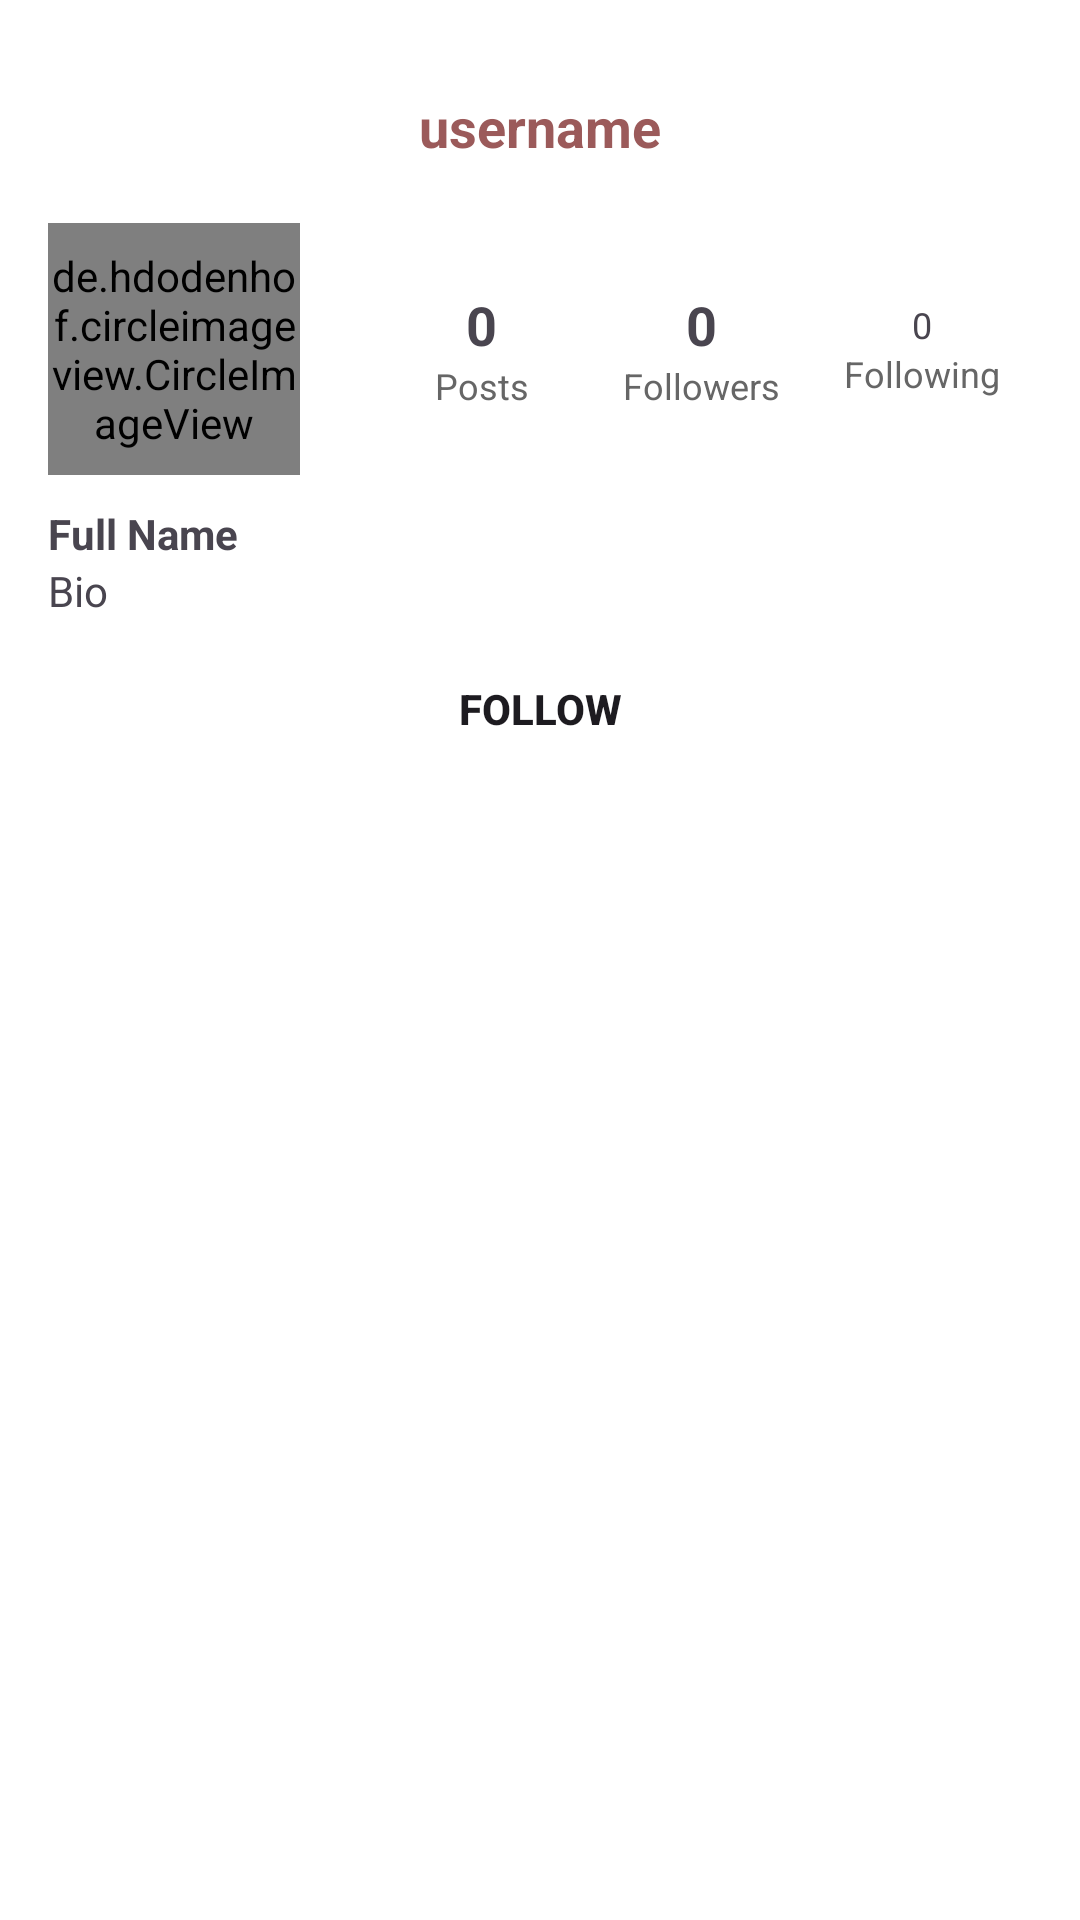

Layout XML and referenced resources for this Android screen:
<!-- AndroidManifest.xml: application theme Theme.I230665_i230026 -->
<!-- res/layout/activity_user_profile.xml -->
<?xml version="1.0" encoding="utf-8"?>
<RelativeLayout xmlns:android="http://schemas.android.com/apk/res/android"
    android:layout_width="match_parent"
    android:layout_height="match_parent"
    android:background="@color/white">

    
    <RelativeLayout
        android:id="@+id/topBar"
        android:layout_width="match_parent"
        android:layout_height="wrap_content"
        android:paddingStart="12dp"
        android:paddingEnd="12dp"
        android:layout_marginTop="30dp">

        <TextView
            android:id="@+id/tvUser"
            android:layout_width="wrap_content"
            android:layout_height="wrap_content"
            android:layout_centerInParent="true"
            android:text="username"
            android:textStyle="bold"
            android:textSize="18sp"
            android:textColor="@color/generalbg" />

        <ImageView
            android:id="@+id/btnBack"
            android:layout_width="24dp"
            android:layout_height="24dp"
            android:layout_alignParentStart="true"
            android:layout_centerVertical="true"
            android:src="@drawable/back_arrow_head" />
    </RelativeLayout>

    <ScrollView
        android:layout_width="match_parent"
        android:layout_height="match_parent"
        android:layout_below="@id/topBar"
        android:fillViewport="true">

        <LinearLayout
            android:layout_width="match_parent"
            android:layout_height="wrap_content"
            android:orientation="vertical">

            <RelativeLayout
                android:layout_width="match_parent"
                android:layout_height="wrap_content"
                android:paddingStart="16dp"
                android:paddingEnd="16dp"
                android:layout_marginTop="20dp">

                <de.hdodenhof.circleimageview.CircleImageView
                    android:id="@+id/ivAvatar"
                    android:layout_width="84dp"
                    android:layout_height="84dp"
                    android:layout_centerVertical="true"
                    android:src="@drawable/pfp_image"
                    xmlns:app="http://schemas.android.com/apk/res-auto"
                    app:civ_border_width="3dp"
                    app:civ_border_color="@color/generalbg" />

                <LinearLayout
                    android:id="@+id/statsRow"
                    android:layout_width="match_parent"
                    android:layout_height="wrap_content"
                    android:layout_toEndOf="@id/ivAvatar"
                    android:layout_alignTop="@id/ivAvatar"
                    android:layout_alignBottom="@id/ivAvatar"
                    android:layout_marginStart="24dp"
                    android:gravity="center"
                    android:orientation="horizontal"
                    android:weightSum="3">

                    <LinearLayout
                        android:layout_width="0dp"
                        android:layout_height="wrap_content"
                        android:layout_weight="1"
                        android:gravity="center"
                        android:orientation="vertical">
                        <TextView
                            android:id="@+id/postCount"
                            android:layout_width="wrap_content"
                            android:layout_height="wrap_content"
                            android:text="0"
                            android:textStyle="bold"
                            android:textSize="18sp"/>
                        <TextView
                            android:layout_width="wrap_content"
                            android:layout_height="wrap_content"
                            android:text="Posts"
                            android:textSize="12sp"
                            android:textColor="#666"/>
                    </LinearLayout>

                    <LinearLayout
                        android:layout_width="0dp"
                        android:layout_height="wrap_content"
                        android:layout_weight="1"
                        android:gravity="center"
                        android:orientation="vertical">
                        <TextView
                            android:id="@+id/followersCount"
                            android:layout_width="wrap_content"
                            android:layout_height="wrap_content"
                            android:text="0"
                            android:textStyle="bold"
                            android:textSize="18sp"/>
                        <TextView
                            android:layout_width="wrap_content"
                            android:layout_height="wrap_content"
                            android:text="Followers"
                            android:textSize="12sp"
                            android:textColor="#666"/>
                    </LinearLayout>

                    <LinearLayout
                        android:layout_width="0dp"
                        android:layout_height="wrap_content"
                        android:layout_weight="1"
                        android:gravity="center"
                        android:orientation="vertical">
                        <TextView
                            android:id="@+id/followingCount"
                            android:layout_width="wrap_content"
                            android:layout_height="wrap_content"
                            android:text="0"
                            android:textSize="12sp"/>
                        <TextView
                            android:layout_width="wrap_content"
                            android:layout_height="wrap_content"
                            android:text="Following"
                            android:textSize="12sp"
                            android:textColor="#666"/>
                    </LinearLayout>
                </LinearLayout>
            </RelativeLayout>

            <LinearLayout
                android:layout_width="match_parent"
                android:layout_height="wrap_content"
                android:orientation="vertical"
                android:paddingStart="16dp"
                android:paddingEnd="16dp"
                android:layout_marginTop="10dp">

                <TextView
                    android:id="@+id/tvName"
                    android:layout_width="wrap_content"
                    android:layout_height="wrap_content"
                    android:text="Full Name"
                    android:textStyle="bold"/>
                <TextView
                    android:id="@+id/tvBio1"
                    android:layout_width="wrap_content"
                    android:layout_height="wrap_content"
                    android:text="Bio"/>
            </LinearLayout>

            <Button
                android:id="@+id/btnFollow"
                android:layout_width="match_parent"
                android:layout_height="36dp"
                android:layout_marginStart="16dp"
                android:layout_marginEnd="16dp"
                android:layout_marginTop="12dp"
                android:text="Follow"
                android:textStyle="bold"
                android:background="@drawable/greyish_button" />

            <androidx.recyclerview.widget.RecyclerView
                android:id="@+id/recyclerView"
                android:layout_width="match_parent"
                android:layout_height="wrap_content"
                android:layout_marginTop="16dp"
                android:nestedScrollingEnabled="false" />
        </LinearLayout>
    </ScrollView>
</RelativeLayout>
<!-- resources referenced by this layout -->
<resources>
  <color name="generalbg">#9B5A5A</color>
  <color name="white">#FFFFFFFF</color>
  <!-- drawable pfp_image: jpg bitmap (drawable, 36590 bytes) -->
  <style name="Theme.I230665_i230026" parent="Base.Theme.I230665_i230026" />
  <style name="Base.Theme.I230665_i230026" parent="Theme.Material3.DayNight.NoActionBar">
          
          
      </style>
</resources>
